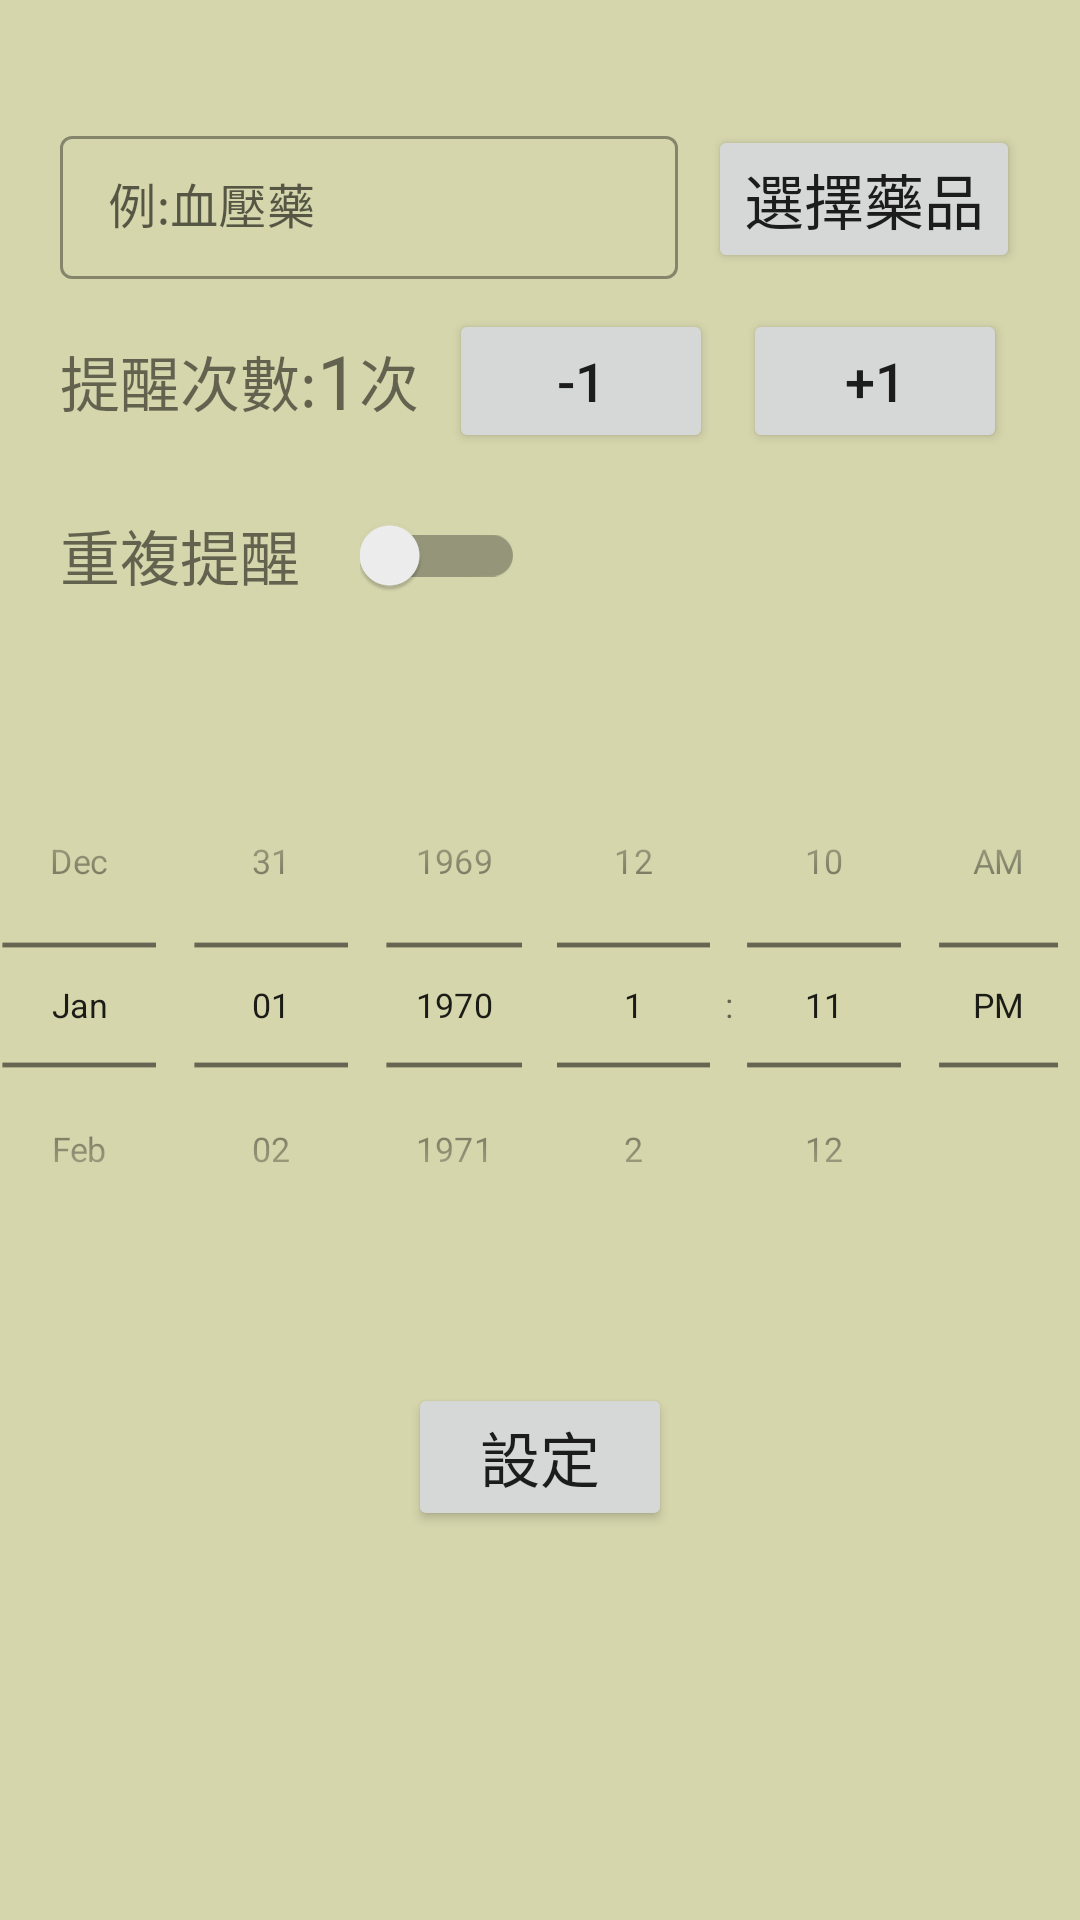

Reconstruct the res/layout file that produces this screen, plus the resources it refers to.
<!-- AndroidManifest.xml: application theme Theme.Home -->
<!-- res/layout/activity_medications.xml -->
<?xml version="1.0" encoding="utf-8"?>
<LinearLayout xmlns:android="http://schemas.android.com/apk/res/android"
    xmlns:app="http://schemas.android.com/apk/res-auto"
    android:layout_width="match_parent"
    android:layout_height="match_parent"
    android:background="#D6D6AD"
    android:orientation="vertical">


    <com.google.android.material.textfield.TextInputLayout
        style="@style/Widget.MaterialComponents.TextInputLayout.OutlinedBox.Dense"
        android:layout_width="match_parent"
        android:layout_height="wrap_content"
        android:layout_marginTop="20dp"
        android:paddingHorizontal="20dp">


    </com.google.android.material.textfield.TextInputLayout>

    <androidx.appcompat.widget.LinearLayoutCompat
        android:layout_width="match_parent"
        android:layout_height="wrap_content"
        android:layout_marginTop="20dp"
        android:gravity="center_vertical"
        android:orientation="horizontal"
        android:paddingHorizontal="20dp">

        <com.google.android.material.textfield.TextInputLayout
            style="@style/Widget.MaterialComponents.TextInputLayout.OutlinedBox.Dense"
            android:layout_width="0dp"
            android:layout_height="wrap_content"
            android:layout_weight="1"
            android:orientation="horizontal">

            <com.google.android.material.textfield.TextInputEditText
                android:id="@+id/messageET"
                android:layout_width="match_parent"
                android:layout_height="wrap_content"
                android:hint="例:血壓藥" />

        </com.google.android.material.textfield.TextInputLayout>

        <Button
            android:id="@+id/bnSelectMediaction"
            android:layout_width="wrap_content"
            android:layout_height="wrap_content"
            android:layout_gravity="center_vertical"
            android:layout_marginStart="10dp"
            android:text="選擇藥品"
            android:textSize="20sp"/>
    </androidx.appcompat.widget.LinearLayoutCompat>

    <androidx.appcompat.widget.LinearLayoutCompat
        android:layout_width="match_parent"
        android:layout_height="wrap_content"
        android:layout_marginHorizontal="20dp"
        android:layout_marginTop="10dp"
        android:gravity="center_vertical"
        android:orientation="horizontal">

        <TextView
            android:layout_width="wrap_content"
            android:layout_height="wrap_content"
            android:text="提醒次數:"
            android:textSize="20sp" />

        <TextView
            android:id="@+id/count"
            android:layout_width="wrap_content"
            android:layout_height="wrap_content"
            android:text="1"
            android:textSize="25sp" />

        <TextView
            android:layout_width="wrap_content"
            android:layout_height="wrap_content"
            android:text="次"
            android:textSize="20sp" />

        <Button
            android:id="@+id/bnS"
            android:layout_width="wrap_content"
            android:layout_height="wrap_content"
            android:layout_marginStart="10dp"
            android:text="-1"
            android:textSize="18sp"/>

        <Button
            android:id="@+id/bnA"
            android:layout_width="wrap_content"
            android:layout_height="wrap_content"
            android:layout_marginStart="10dp"
            android:text="+1"
            android:textSize="18sp"/>

    </androidx.appcompat.widget.LinearLayoutCompat>

    <androidx.appcompat.widget.LinearLayoutCompat
        android:layout_width="match_parent"
        android:layout_height="wrap_content"
        android:layout_marginStart="20dp"
        android:layout_marginTop="10dp"
        android:gravity="center_vertical"
        android:orientation="horizontal">

        <TextView
            android:layout_width="wrap_content"
            android:layout_height="wrap_content"
            android:text="重複提醒"
            android:textSize="20sp"/>

        <androidx.appcompat.widget.SwitchCompat
            android:id="@+id/loopSwitch"
            android:layout_width="wrap_content"
            android:layout_height="wrap_content"
            android:layout_marginStart="20dp"
            app:switchMinWidth="55dp"
            app:switchPadding="45dp" />
    </androidx.appcompat.widget.LinearLayoutCompat>

    <LinearLayout
        android:layout_width="match_parent"
        android:layout_height="wrap_content"
        android:layout_marginTop="20dp">

        <DatePicker
            android:id="@+id/datePicker"
            android:layout_width="0dp"
            android:layout_height="wrap_content"
            android:layout_gravity="center"
            android:layout_marginLeft="-30dp"
            android:layout_marginRight="-30dp"
            android:layout_weight="1"
            android:calendarViewShown="false"
            android:datePickerMode="spinner"
            android:scaleX="0.8"
            android:scaleY="0.8" />

        <TimePicker
            android:id="@+id/timePicker"
            android:layout_width="0dp"
            android:layout_height="wrap_content"
            android:layout_gravity="center"
            android:layout_marginLeft="-33dp"
            android:layout_marginRight="-30dp"
            android:layout_weight="1"
            android:scaleX="0.8"
            android:scaleY="0.8"
            android:timePickerMode="spinner" />
    </LinearLayout>

    <Button
        android:id="@+id/submitButton"
        android:layout_width="wrap_content"
        android:layout_height="wrap_content"
        android:layout_gravity="center"
        android:layout_marginTop="20dp"
        android:text="設定"
        android:textSize="20sp"/>

</LinearLayout>
<!-- resources referenced by this layout -->
<resources>
  <style name="Theme.Home" parent="Theme.MaterialComponents.DayNight.DarkActionBar">
          
          <item name="windowNoTitle">true</item>
          <item name="colorPrimary">@color/bt_color</item>
  
          <item name="colorPrimaryVariant">@color/bt_color</item>
          <item name="colorOnPrimary">@color/white</item>
          
          <item name="colorSecondary">@color/teal_200</item>
          <item name="colorSecondaryVariant">@color/teal_700</item>
          <item name="colorOnSecondary">@color/black</item>
  
  
  
          
          <item name="android:statusBarColor">?attr/colorPrimaryVariant</item>
          
      </style>
  <color name="bt_color">#6D5641</color>
  <color name="white">#FFFFFFFF</color>
  <color name="teal_200">#FF9797</color>
  <color name="teal_700">#FF018786</color>
  <color name="black">#FF000000</color>
</resources>
